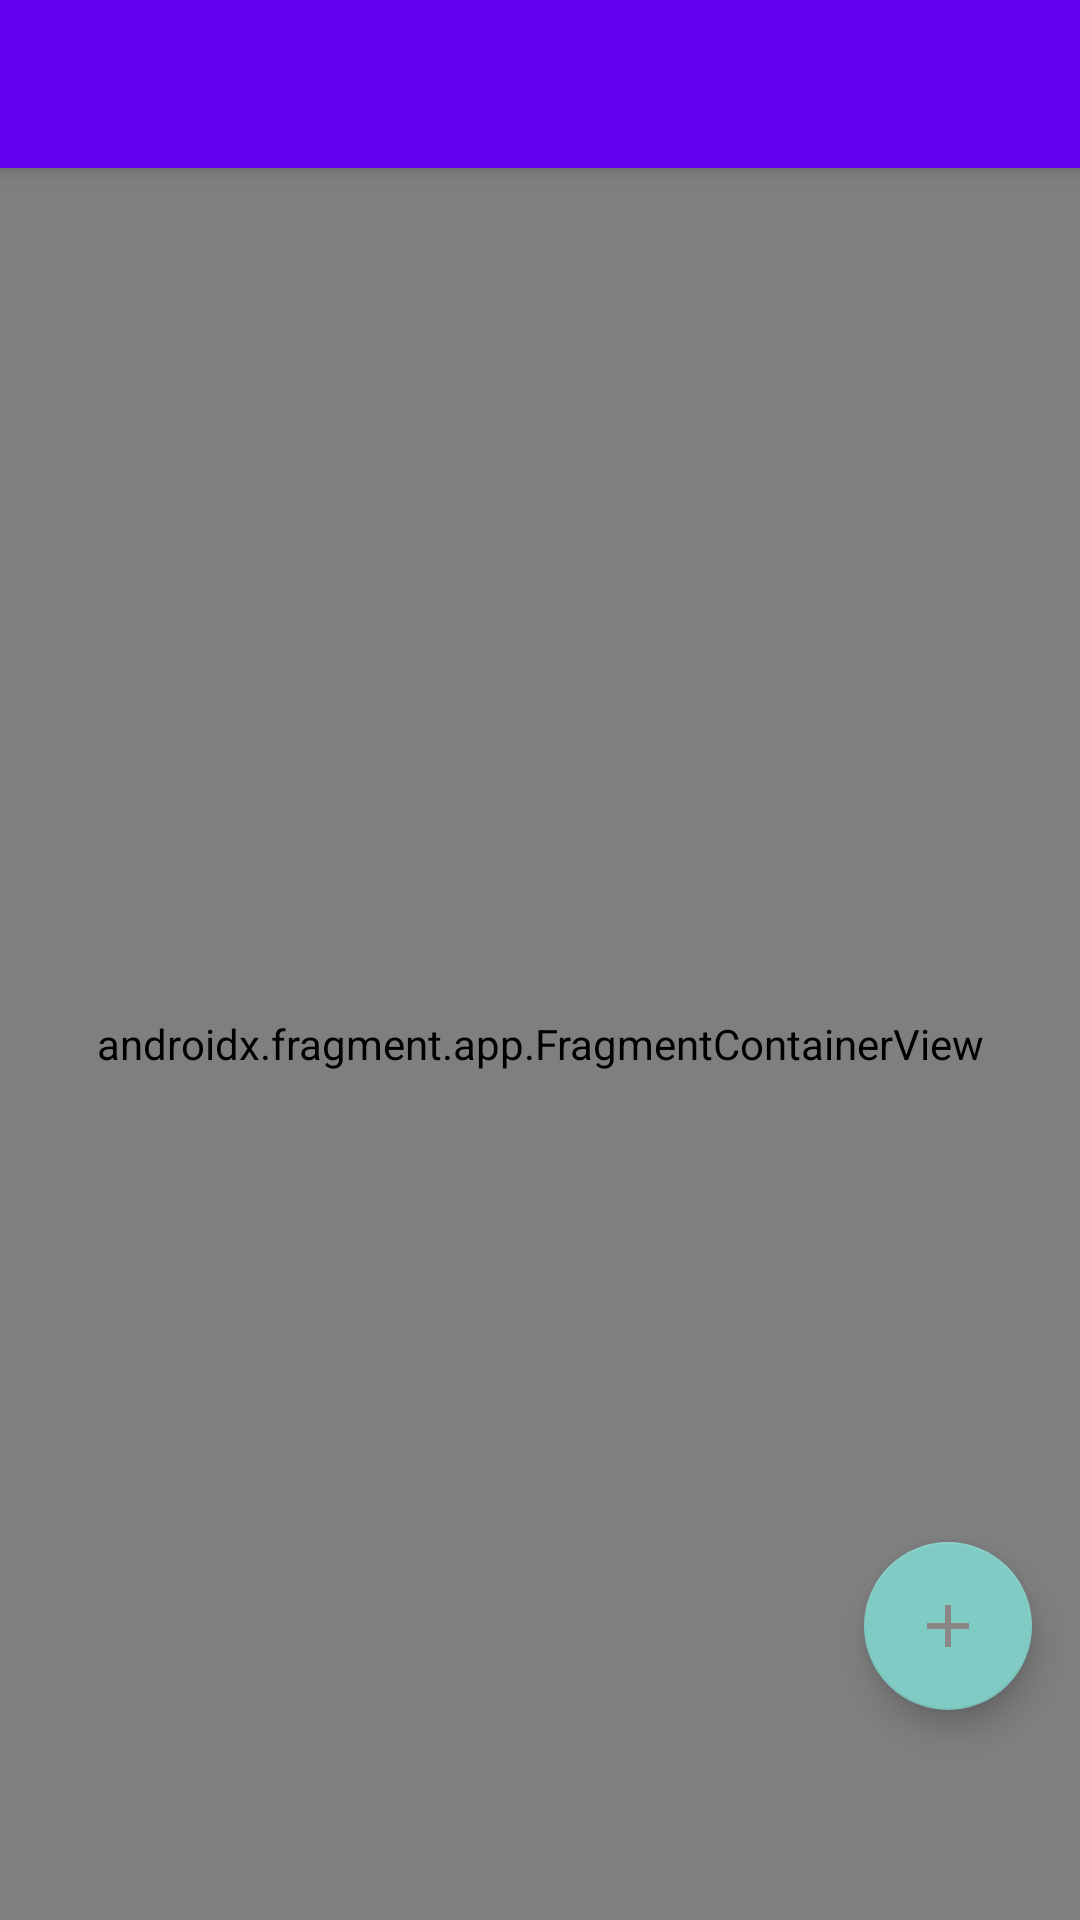

Reconstruct the res/layout file that produces this screen, plus the resources it refers to.
<!-- AndroidManifest.xml: application theme Theme.CreateTaskFragment -->
<!-- res/layout/app_bar_main.xml -->
<?xml version="1.0" encoding="utf-8"?>
<androidx.coordinatorlayout.widget.CoordinatorLayout xmlns:android="http://schemas.android.com/apk/res/android"
    xmlns:app="http://schemas.android.com/apk/res-auto"
    xmlns:tools="http://schemas.android.com/tools"
    android:layout_width="match_parent"
    android:layout_height="match_parent"
    tools:context=".MainActivity">

    <com.google.android.material.appbar.AppBarLayout
        android:id="@+id/appBar"
        android:layout_width="match_parent"
        android:layout_height="wrap_content"
        android:theme="@style/Theme.CreateTaskFragment.AppBarOverlay">

        <androidx.appcompat.widget.Toolbar
            android:id="@+id/toolbar"
            android:layout_width="match_parent"
            android:layout_height="?attr/actionBarSize"
            android:background="?attr/colorPrimary"
            app:popupTheme="@style/Theme.CreateTaskFragment.PopupOverlay" />

    </com.google.android.material.appbar.AppBarLayout>

    <include
        android:id="@+id/content_main"
        layout="@layout/content_main" />

    <com.google.android.material.floatingactionbutton.FloatingActionButton
        android:id="@+id/fab"
        android:layout_width="wrap_content"
        android:layout_height="wrap_content"
        android:layout_gravity="bottom|end"
        android:layout_marginEnd="@dimen/fab_margin"
        android:layout_marginBottom="@dimen/size70"
        android:src="@drawable/ic_baseline_add_24" />

</androidx.coordinatorlayout.widget.CoordinatorLayout>
<!-- res/layout/content_main.xml (included above) -->
<?xml version="1.0" encoding="utf-8"?>
<androidx.constraintlayout.widget.ConstraintLayout xmlns:android="http://schemas.android.com/apk/res/android"
    xmlns:app="http://schemas.android.com/apk/res-auto"
    xmlns:tools="http://schemas.android.com/tools"
    android:layout_width="match_parent"
    android:layout_height="match_parent"
    app:layout_behavior="@string/appbar_scrolling_view_behavior"
    tools:showIn="@layout/app_bar_main">

    <androidx.fragment.app.FragmentContainerView
        android:id="@+id/nav_host_fragment_content_main"
        android:name="androidx.navigation.fragment.NavHostFragment"
        android:layout_width="0dp"
        app:layout_constraintBottom_toBottomOf="parent"
        android:layout_height="0dp"
        app:defaultNavHost="true"
        app:layout_constraintLeft_toLeftOf="parent"
        app:layout_constraintRight_toRightOf="parent"
        app:layout_constraintTop_toTopOf="parent"
        app:navGraph="@navigation/mobile_navigation" />


</androidx.constraintlayout.widget.ConstraintLayout>
<!-- resources referenced by this layout -->
<resources>
  <dimen name="fab_margin">16dp</dimen>
  <dimen name="size70">70dp</dimen>
  <!-- drawable ic_baseline_add_24 (drawable) -->
  <vector android:height="24dp" android:tint="#8C8787"
      android:viewportHeight="24" android:viewportWidth="24"
      android:width="24dp" xmlns:android="http://schemas.android.com/apk/res/android">
      <path android:fillColor="@android:color/white" android:pathData="M19,13h-6v6h-2v-6H5v-2h6V5h2v6h6v2z"/>
  </vector>
  <style name="Theme.CreateTaskFragment.AppBarOverlay" parent="ThemeOverlay.AppCompat.Dark.ActionBar" />
  <style name="Theme.CreateTaskFragment.PopupOverlay" parent="ThemeOverlay.AppCompat.Light" />
  <style name="Theme.CreateTaskFragment" parent="Theme.AppCompat.NoActionBar">
          
          <item name="colorPrimary">@color/purple_500</item>
          <item name="colorPrimaryVariant">@color/purple_700</item>
          <item name="colorOnPrimary">@color/white</item>
          
          <item name="colorSecondary">@color/teal_200</item>
          <item name="colorSecondaryVariant">@color/teal_700</item>
          <item name="colorOnSecondary">@color/black</item>
          
          <item name="android:statusBarColor" tools:targetApi="l">?attr/colorPrimaryVariant</item>
          
      </style>
  <color name="purple_500">#FF6200EE</color>
  <color name="purple_700">#FF3700B3</color>
  <color name="white">#FFFFFFFF</color>
  <color name="teal_200">#FF03DAC5</color>
  <color name="teal_700">#FF018786</color>
  <color name="black">#FF000000</color>
</resources>
